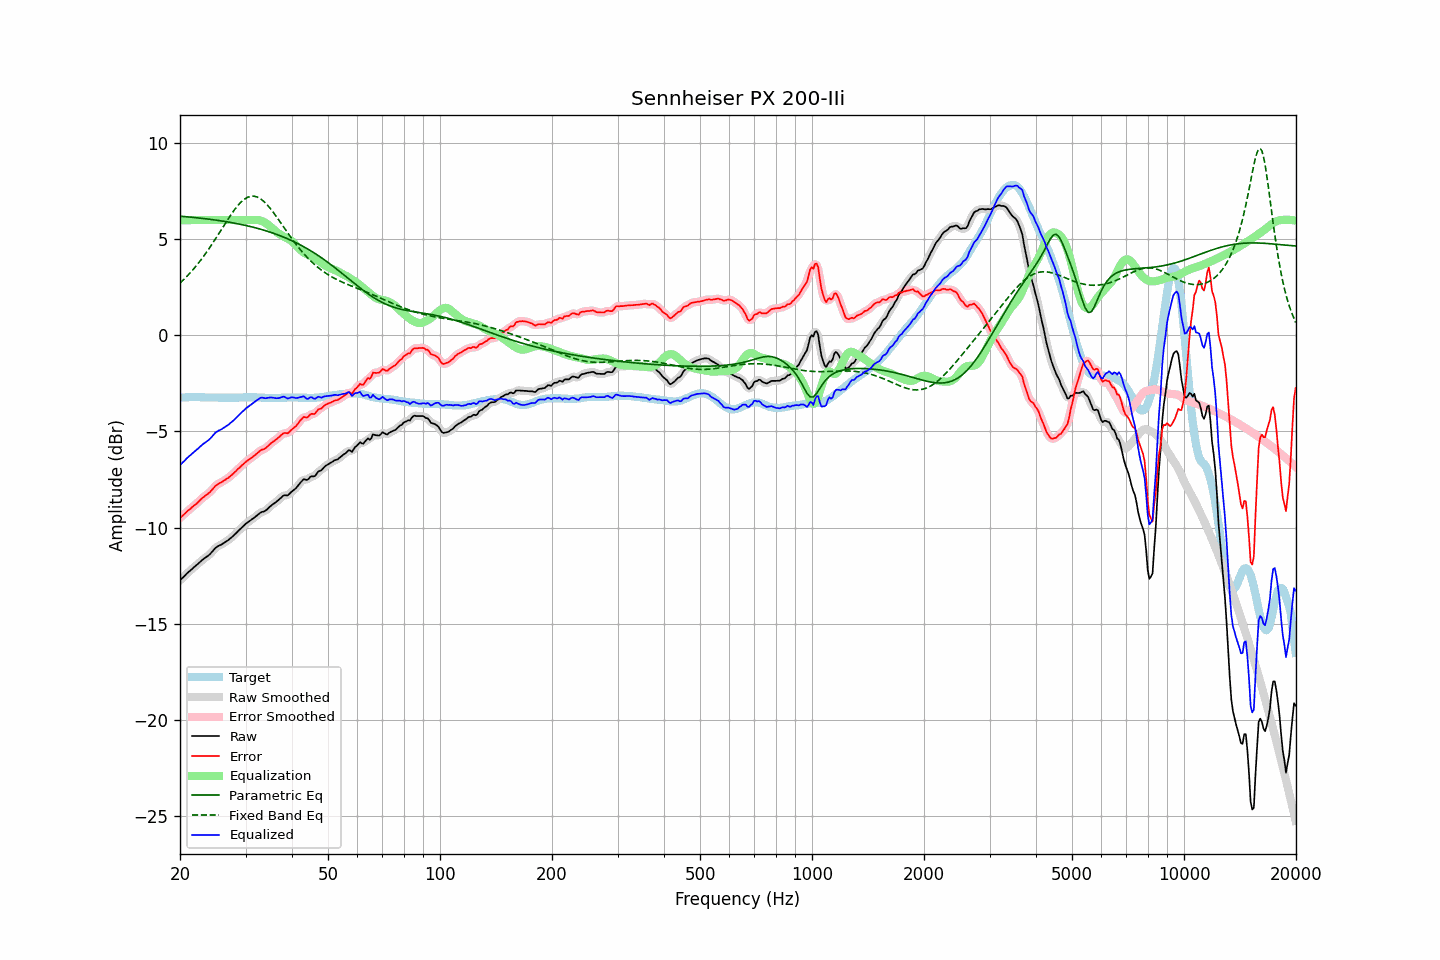

Data behind this chart, as committed beside it:
frequency, raw, error, smoothed, error_smoothed, equalization, parametric_eq, fixed_band_eq, equalized_raw, equalized_smoothed, target
20.00, -12.75, -9.50, -12.75, -9.50, 6.00, 6.20, 2.72, -6.75, -6.75, -3.25
20.20, -12.67, -9.43, -12.67, -9.43, 6.00, 6.20, 2.80, -6.67, -6.67, -3.24
20.40, -12.59, -9.36, -12.58, -9.35, 6.00, 6.19, 2.88, -6.59, -6.58, -3.23
20.61, -12.51, -9.28, -12.50, -9.28, 6.00, 6.18, 2.96, -6.51, -6.50, -3.23
20.81, -12.42, -9.20, -12.42, -9.20, 6.00, 6.18, 3.05, -6.42, -6.42, -3.22
21.02, -12.34, -9.12, -12.34, -9.12, 6.00, 6.17, 3.14, -6.34, -6.34, -3.22
21.23, -12.27, -9.06, -12.27, -9.05, 6.00, 6.16, 3.22, -6.27, -6.27, -3.21
21.44, -12.20, -8.99, -12.19, -8.98, 6.00, 6.15, 3.32, -6.20, -6.19, -3.21
21.66, -12.12, -8.91, -12.12, -8.91, 6.00, 6.14, 3.41, -6.12, -6.12, -3.21
21.87, -12.05, -8.84, -12.05, -8.84, 6.00, 6.14, 3.51, -6.05, -6.05, -3.21
22.09, -11.98, -8.78, -11.98, -8.77, 6.00, 6.13, 3.61, -5.98, -5.98, -3.20
22.31, -11.91, -8.71, -11.90, -8.70, 6.00, 6.12, 3.71, -5.91, -5.90, -3.20
22.54, -11.83, -8.62, -11.83, -8.62, 6.00, 6.11, 3.82, -5.83, -5.83, -3.21
22.76, -11.76, -8.54, -11.75, -8.54, 6.00, 6.10, 3.93, -5.76, -5.75, -3.22
22.99, -11.68, -8.46, -11.68, -8.46, 6.00, 6.09, 4.04, -5.68, -5.68, -3.22
23.22, -11.62, -8.40, -11.62, -8.39, 6.00, 6.08, 4.15, -5.62, -5.62, -3.22
23.45, -11.56, -8.33, -11.56, -8.33, 6.00, 6.07, 4.27, -5.56, -5.56, -3.23
23.69, -11.50, -8.27, -11.50, -8.27, 6.00, 6.06, 4.39, -5.50, -5.50, -3.23
23.92, -11.44, -8.21, -11.43, -8.20, 6.00, 6.05, 4.51, -5.44, -5.43, -3.23
24.16, -11.36, -8.13, -11.35, -8.12, 6.00, 6.04, 4.63, -5.36, -5.35, -3.23
24.40, -11.26, -8.03, -11.26, -8.03, 6.00, 6.03, 4.76, -5.26, -5.26, -3.23
24.65, -11.17, -7.94, -11.16, -7.93, 6.00, 6.02, 4.89, -5.17, -5.16, -3.23
24.89, -11.07, -7.84, -11.08, -7.85, 6.00, 6.00, 5.02, -5.07, -5.08, -3.23
25.14, -11.01, -7.78, -11.01, -7.77, 6.00, 5.99, 5.15, -5.01, -5.01, -3.23
25.39, -10.96, -7.72, -10.96, -7.72, 6.00, 5.98, 5.28, -4.96, -4.96, -3.24
25.65, -10.92, -7.68, -10.92, -7.68, 6.00, 5.97, 5.41, -4.92, -4.92, -3.24
25.91, -10.88, -7.64, -10.87, -7.63, 6.00, 5.96, 5.54, -4.88, -4.87, -3.24
26.16, -10.82, -7.58, -10.82, -7.58, 6.00, 5.94, 5.68, -4.82, -4.82, -3.24
26.43, -10.77, -7.53, -10.77, -7.53, 6.00, 5.93, 5.81, -4.77, -4.77, -3.24
26.69, -10.71, -7.47, -10.71, -7.47, 6.00, 5.92, 5.94, -4.71, -4.71, -3.24
26.96, -10.66, -7.42, -10.65, -7.41, 6.00, 5.90, 6.07, -4.66, -4.65, -3.24
27.23, -10.59, -7.35, -10.59, -7.35, 6.00, 5.89, 6.19, -4.59, -4.59, -3.24
27.50, -10.52, -7.28, -10.52, -7.28, 6.00, 5.87, 6.32, -4.52, -4.52, -3.24
27.77, -10.45, -7.21, -10.45, -7.20, 6.00, 5.86, 6.44, -4.45, -4.45, -3.24
28.05, -10.37, -7.13, -10.37, -7.13, 6.00, 5.84, 6.55, -4.37, -4.37, -3.24
28.33, -10.29, -7.05, -10.29, -7.04, 6.00, 5.83, 6.66, -4.29, -4.29, -3.24
28.62, -10.20, -6.96, -10.20, -6.96, 6.00, 5.81, 6.76, -4.20, -4.20, -3.24
28.90, -10.12, -6.89, -10.12, -6.88, 6.00, 5.79, 6.85, -4.12, -4.12, -3.23
29.19, -10.04, -6.81, -10.04, -6.81, 6.00, 5.77, 6.94, -4.04, -4.04, -3.23
29.48, -9.96, -6.73, -9.96, -6.73, 6.00, 5.76, 7.02, -3.96, -3.96, -3.23
29.78, -9.88, -6.66, -9.88, -6.65, 6.00, 5.74, 7.09, -3.88, -3.88, -3.22
30.08, -9.80, -6.58, -9.80, -6.58, 6.00, 5.72, 7.14, -3.80, -3.80, -3.22
30.38, -9.74, -6.52, -9.74, -6.52, 6.00, 5.70, 7.19, -3.74, -3.74, -3.22
30.68, -9.68, -6.46, -9.68, -6.46, 6.00, 5.68, 7.22, -3.68, -3.68, -3.22
30.99, -9.62, -6.40, -9.62, -6.40, 6.00, 5.66, 7.24, -3.62, -3.62, -3.22
31.30, -9.56, -6.34, -9.56, -6.34, 6.01, 5.64, 7.25, -3.55, -3.55, -3.22
31.61, -9.50, -6.28, -9.50, -6.27, 6.01, 5.62, 7.25, -3.49, -3.49, -3.22
31.93, -9.43, -6.21, -9.43, -6.21, 6.01, 5.60, 7.23, -3.42, -3.42, -3.22
32.24, -9.37, -6.14, -9.36, -6.14, 6.00, 5.58, 7.20, -3.36, -3.36, -3.23
32.57, -9.30, -6.07, -9.29, -6.06, 6.00, 5.55, 7.16, -3.30, -3.30, -3.23
32.89, -9.23, -6.00, -9.24, -6.00, 5.98, 5.53, 7.12, -3.25, -3.26, -3.23
33.22, -9.19, -5.95, -9.20, -5.96, 5.95, 5.51, 7.05, -3.24, -3.25, -3.24
33.55, -9.17, -5.93, -9.16, -5.92, 5.91, 5.48, 6.98, -3.26, -3.25, -3.24
33.89, -9.14, -5.89, -9.13, -5.88, 5.86, 5.46, 6.90, -3.27, -3.26, -3.25
34.23, -9.07, -5.82, -9.07, -5.82, 5.81, 5.43, 6.82, -3.26, -3.26, -3.25
34.57, -8.99, -5.74, -8.99, -5.74, 5.74, 5.40, 6.72, -3.24, -3.25, -3.25
34.92, -8.91, -5.66, -8.91, -5.66, 5.68, 5.38, 6.62, -3.23, -3.23, -3.25
35.27, -8.84, -5.59, -8.84, -5.59, 5.61, 5.35, 6.52, -3.23, -3.23, -3.25
35.62, -8.78, -5.53, -8.78, -5.53, 5.53, 5.32, 6.41, -3.24, -3.24, -3.25
35.97, -8.72, -5.47, -8.72, -5.47, 5.46, 5.29, 6.29, -3.26, -3.26, -3.25
... 635 more rows
